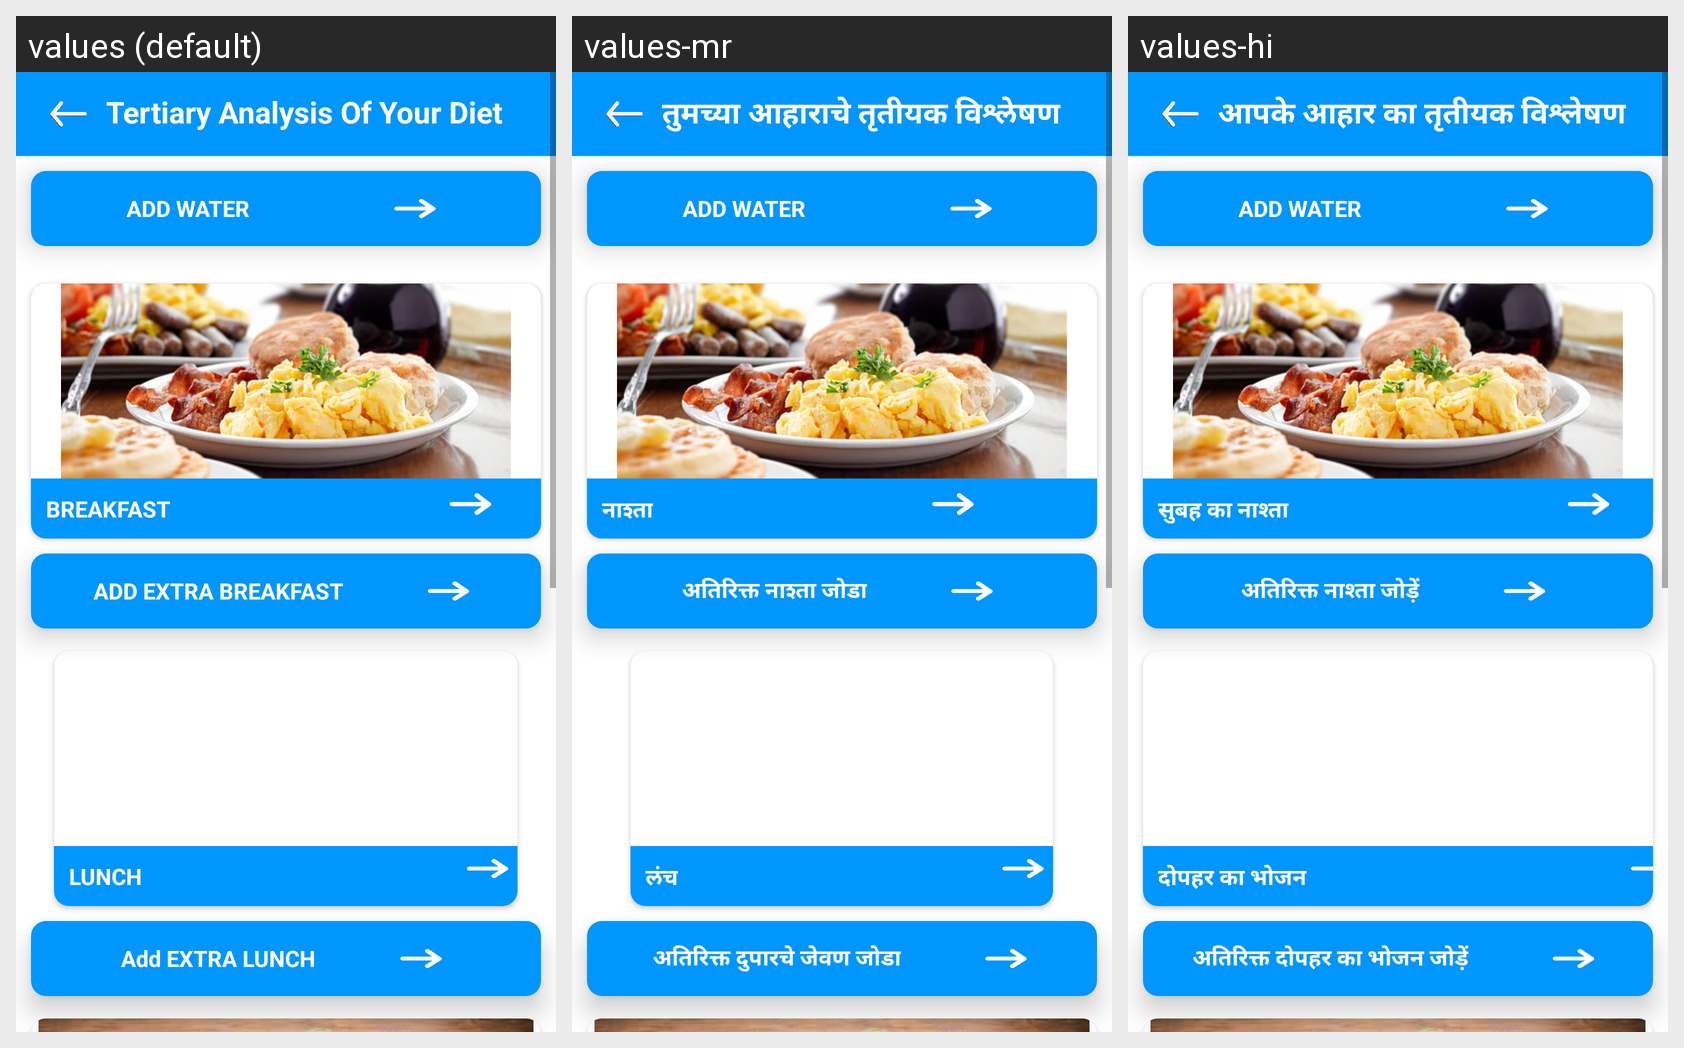

The same Android screen rendered under several of its app's locales, left to right. List the strings drawn on it with the default value and each locale's translation.
Android screen res/layout/activity_tertiary_analysis_diet.xml rendered under 3 locales, left to right: values (default), values-mr, values-hi. Device: Nexus 5 (rendered at 1080×1920; each locale shown at half size, 540×960, under a caption strip naming it); theme Theme.HealthifyApp.
Strings drawn on this screen, with the default value and each locale's value (text and hints the layout hard-codes, and strings that could not be matched under every locale, appear in the picture but are not listed):

fragment_home2
  values: Tertiary Analysis Of Your Diet
  values-mr: तुमच्या आहाराचे तृतीयक विश्लेषण
  values-hi: आपके आहार का तृतीयक विश्लेषण

add_water
  values: ADD WATER
  values-mr: ADD WATER  [not translated; the default value is used]
  values-hi: ADD WATER  [not translated; the default value is used]

breakfast
  values: BREAKFAST
  values-mr: नाश्ता
  values-hi: सुबह का नाश्ता

add_extra_breakfast
  values: ADD EXTRA BREAKFAST
  values-mr: अतिरिक्त नाश्ता जोडा
  values-hi: अतिरिक्त नाश्ता जोड़ें

lunch
  values: LUNCH
  values-mr: लंच
  values-hi: दोपहर का भोजन

add_extra_lunch
  values: Add EXTRA LUNCH
  values-mr:  अतिरिक्त दुपारचे जेवण जोडा
  values-hi: अतिरिक्त दोपहर का भोजन जोड़ें
